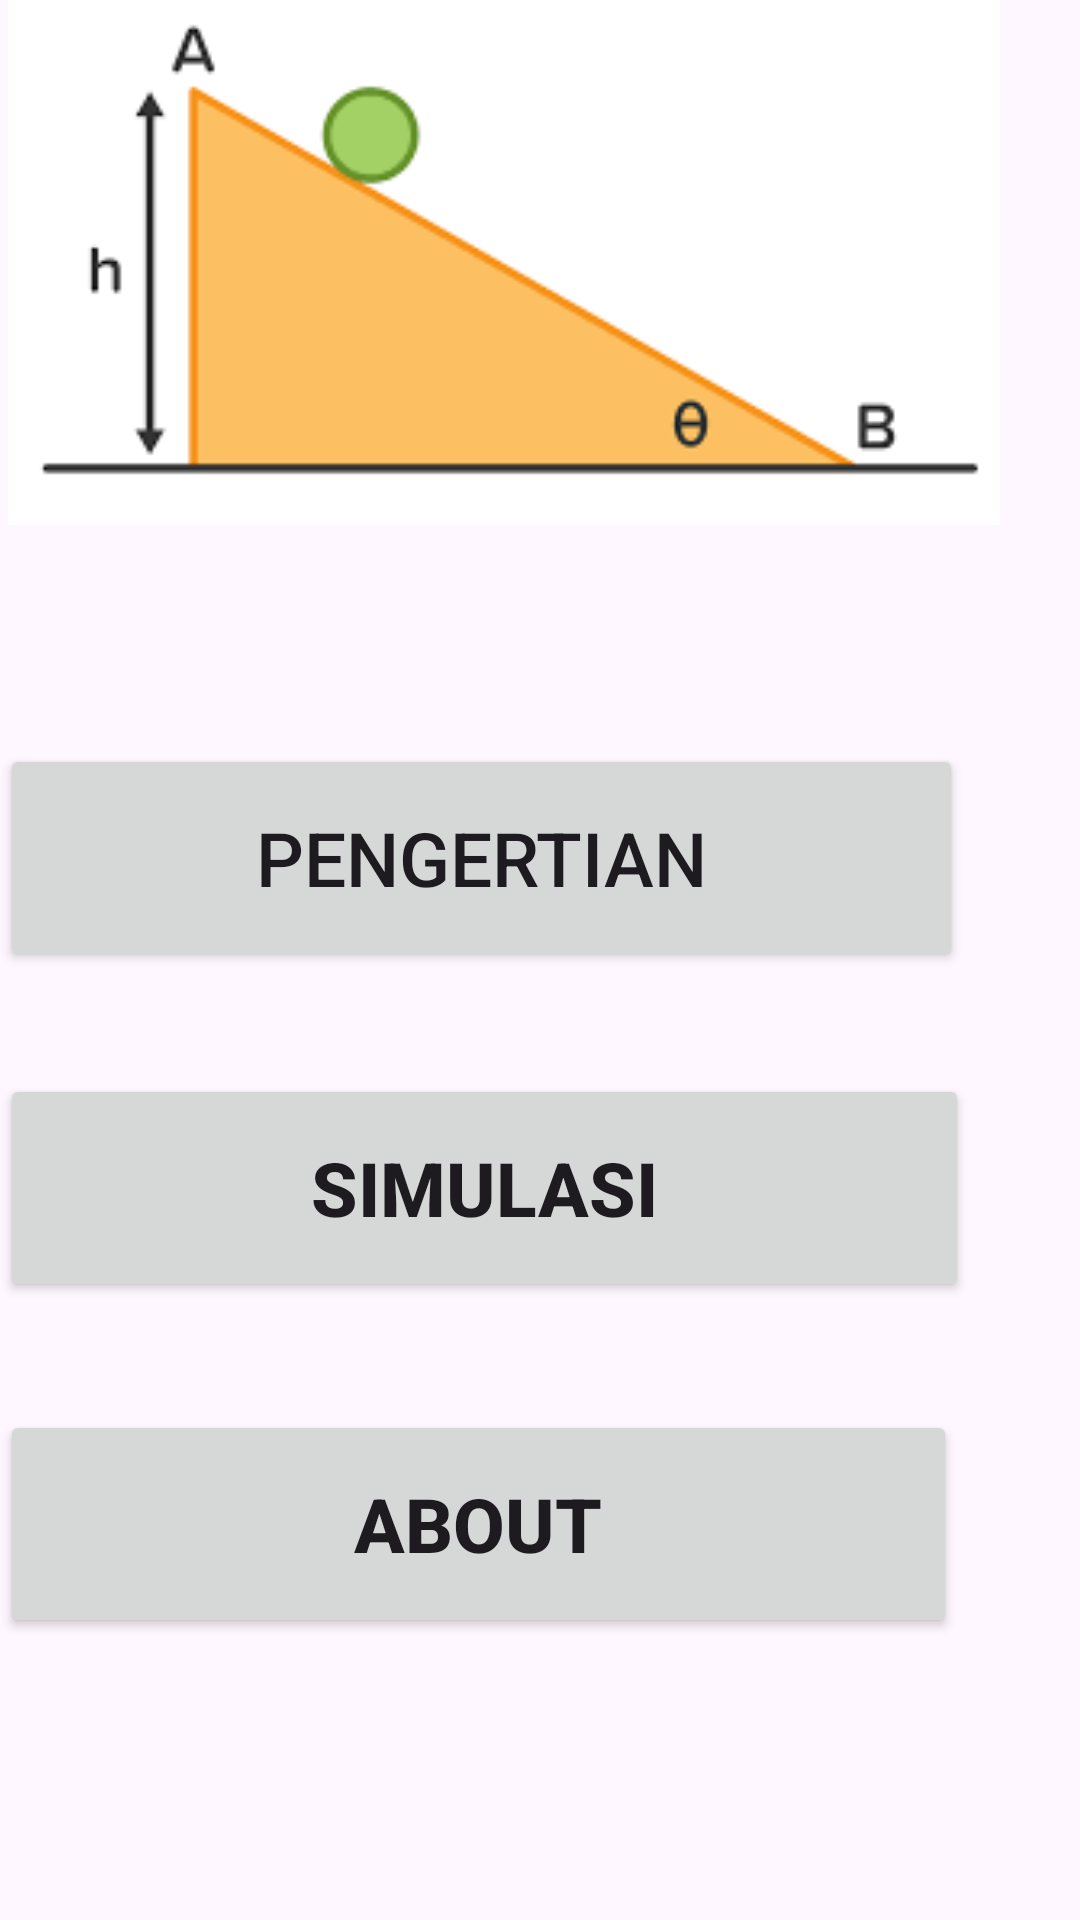

Reconstruct the res/layout file that produces this screen, plus the resources it refers to.
<!-- AndroidManifest.xml: application theme Theme.NahIni -->
<!-- res/layout/activity_main.xml -->
<?xml version="1.0" encoding="utf-8"?>
<RelativeLayout xmlns:android="http://schemas.android.com/apk/res/android"
    xmlns:app="http://schemas.android.com/apk/res-auto"
    xmlns:tools="http://schemas.android.com/tools"
    android:layout_width="match_parent"
    android:layout_height="match_parent"
    tools:context=".MainActivity" >

    <ImageView
        android:id="@+id/imageButton3"
        android:layout_width="379dp"
        android:layout_height="217dp"
        android:layout_alignParentEnd="true"
        android:layout_alignParentBottom="true"
        android:layout_marginEnd="24dp"
        android:layout_marginBottom="465dp"
        app:srcCompat="@drawable/images"
    />

    <ImageView
        android:id="@+id/imageView5"
        android:layout_width="179dp"
        android:layout_height="81dp"
        android:layout_alignParentEnd="true"
        android:layout_alignParentBottom="true"
        android:layout_marginEnd="232dp"
        android:layout_marginBottom="645dp"
        app:srcCompat="@drawable/upi_logo_lengkap_merah_samping1" />

    <Button
        android:id="@+id/PengertianBotton"
        android:onClick="Pengertian"
        android:layout_width="347dp"
        android:layout_height="76dp"
        android:layout_alignParentEnd="true"
        android:layout_alignParentBottom="true"
        android:layout_marginEnd="39dp"
        android:layout_marginBottom="316dp"
        android:text="Pengertian"
        android:textSize="25dp" />

    <Button
        android:id="@+id/SimulasiBotton"
        android:layout_width="347dp"
        android:layout_height="76dp"
        android:layout_alignParentEnd="true"
        android:layout_alignParentBottom="true"
        android:layout_marginEnd="37dp"
        android:layout_marginBottom="206dp"
        android:onClick="Simulasi"
        android:text="Simulasi"
        android:textSize="25dp"
        android:textStyle="bold"
        tools:ignore="TextSizeCheck" />

    <Button
        android:id="@+id/AboutBottom"
        android:layout_width="347dp"
        android:layout_height="76dp"
        android:layout_alignParentEnd="true"
        android:layout_alignParentBottom="true"
        android:layout_marginEnd="41dp"
        android:layout_marginBottom="94dp"
        android:onClick="About"
        android:text="About"
        android:textSize="25dp"
        android:textStyle="bold" />


</RelativeLayout>
<!-- resources referenced by this layout -->
<resources>
  <!-- drawable images: png bitmap (drawable, 2230 bytes) -->
  <style name="Theme.NahIni" parent="Base.Theme.NahIni" />
  <style name="Base.Theme.NahIni" parent="Theme.Material3.DayNight.NoActionBar">
          
          
      </style>
</resources>
